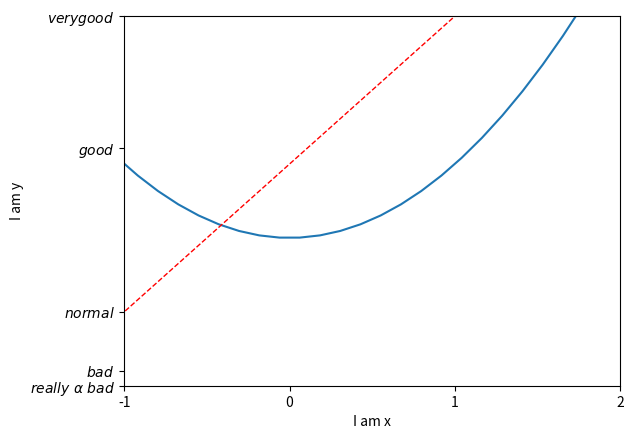

Write Python code to recreate this figure.
import matplotlib.pyplot as plt
import numpy as np

x = np.linspace(-3, 3, 50)
y1 = 2 * x + 1
y2 = x ** 2

plt.figure()
plt.plot(x, y2)
plt.plot(x, y1, color='red', linewidth = 1.0, linestyle = '--')

plt.xlim((-1,2))
plt.ylim((-2,3))
plt.xlabel('I am x')
plt.ylabel('I am y')

new_ticks = np.linspace(-1,2,4)
print(new_ticks)
plt.xticks(new_ticks)
plt.yticks([-2, -1.8, -1, 1.22, 3],
           [r'$really\ \alpha\ bad$', r'$bad$', r'$normal$', r'$good$', r'$very good$'])


plt.show()
